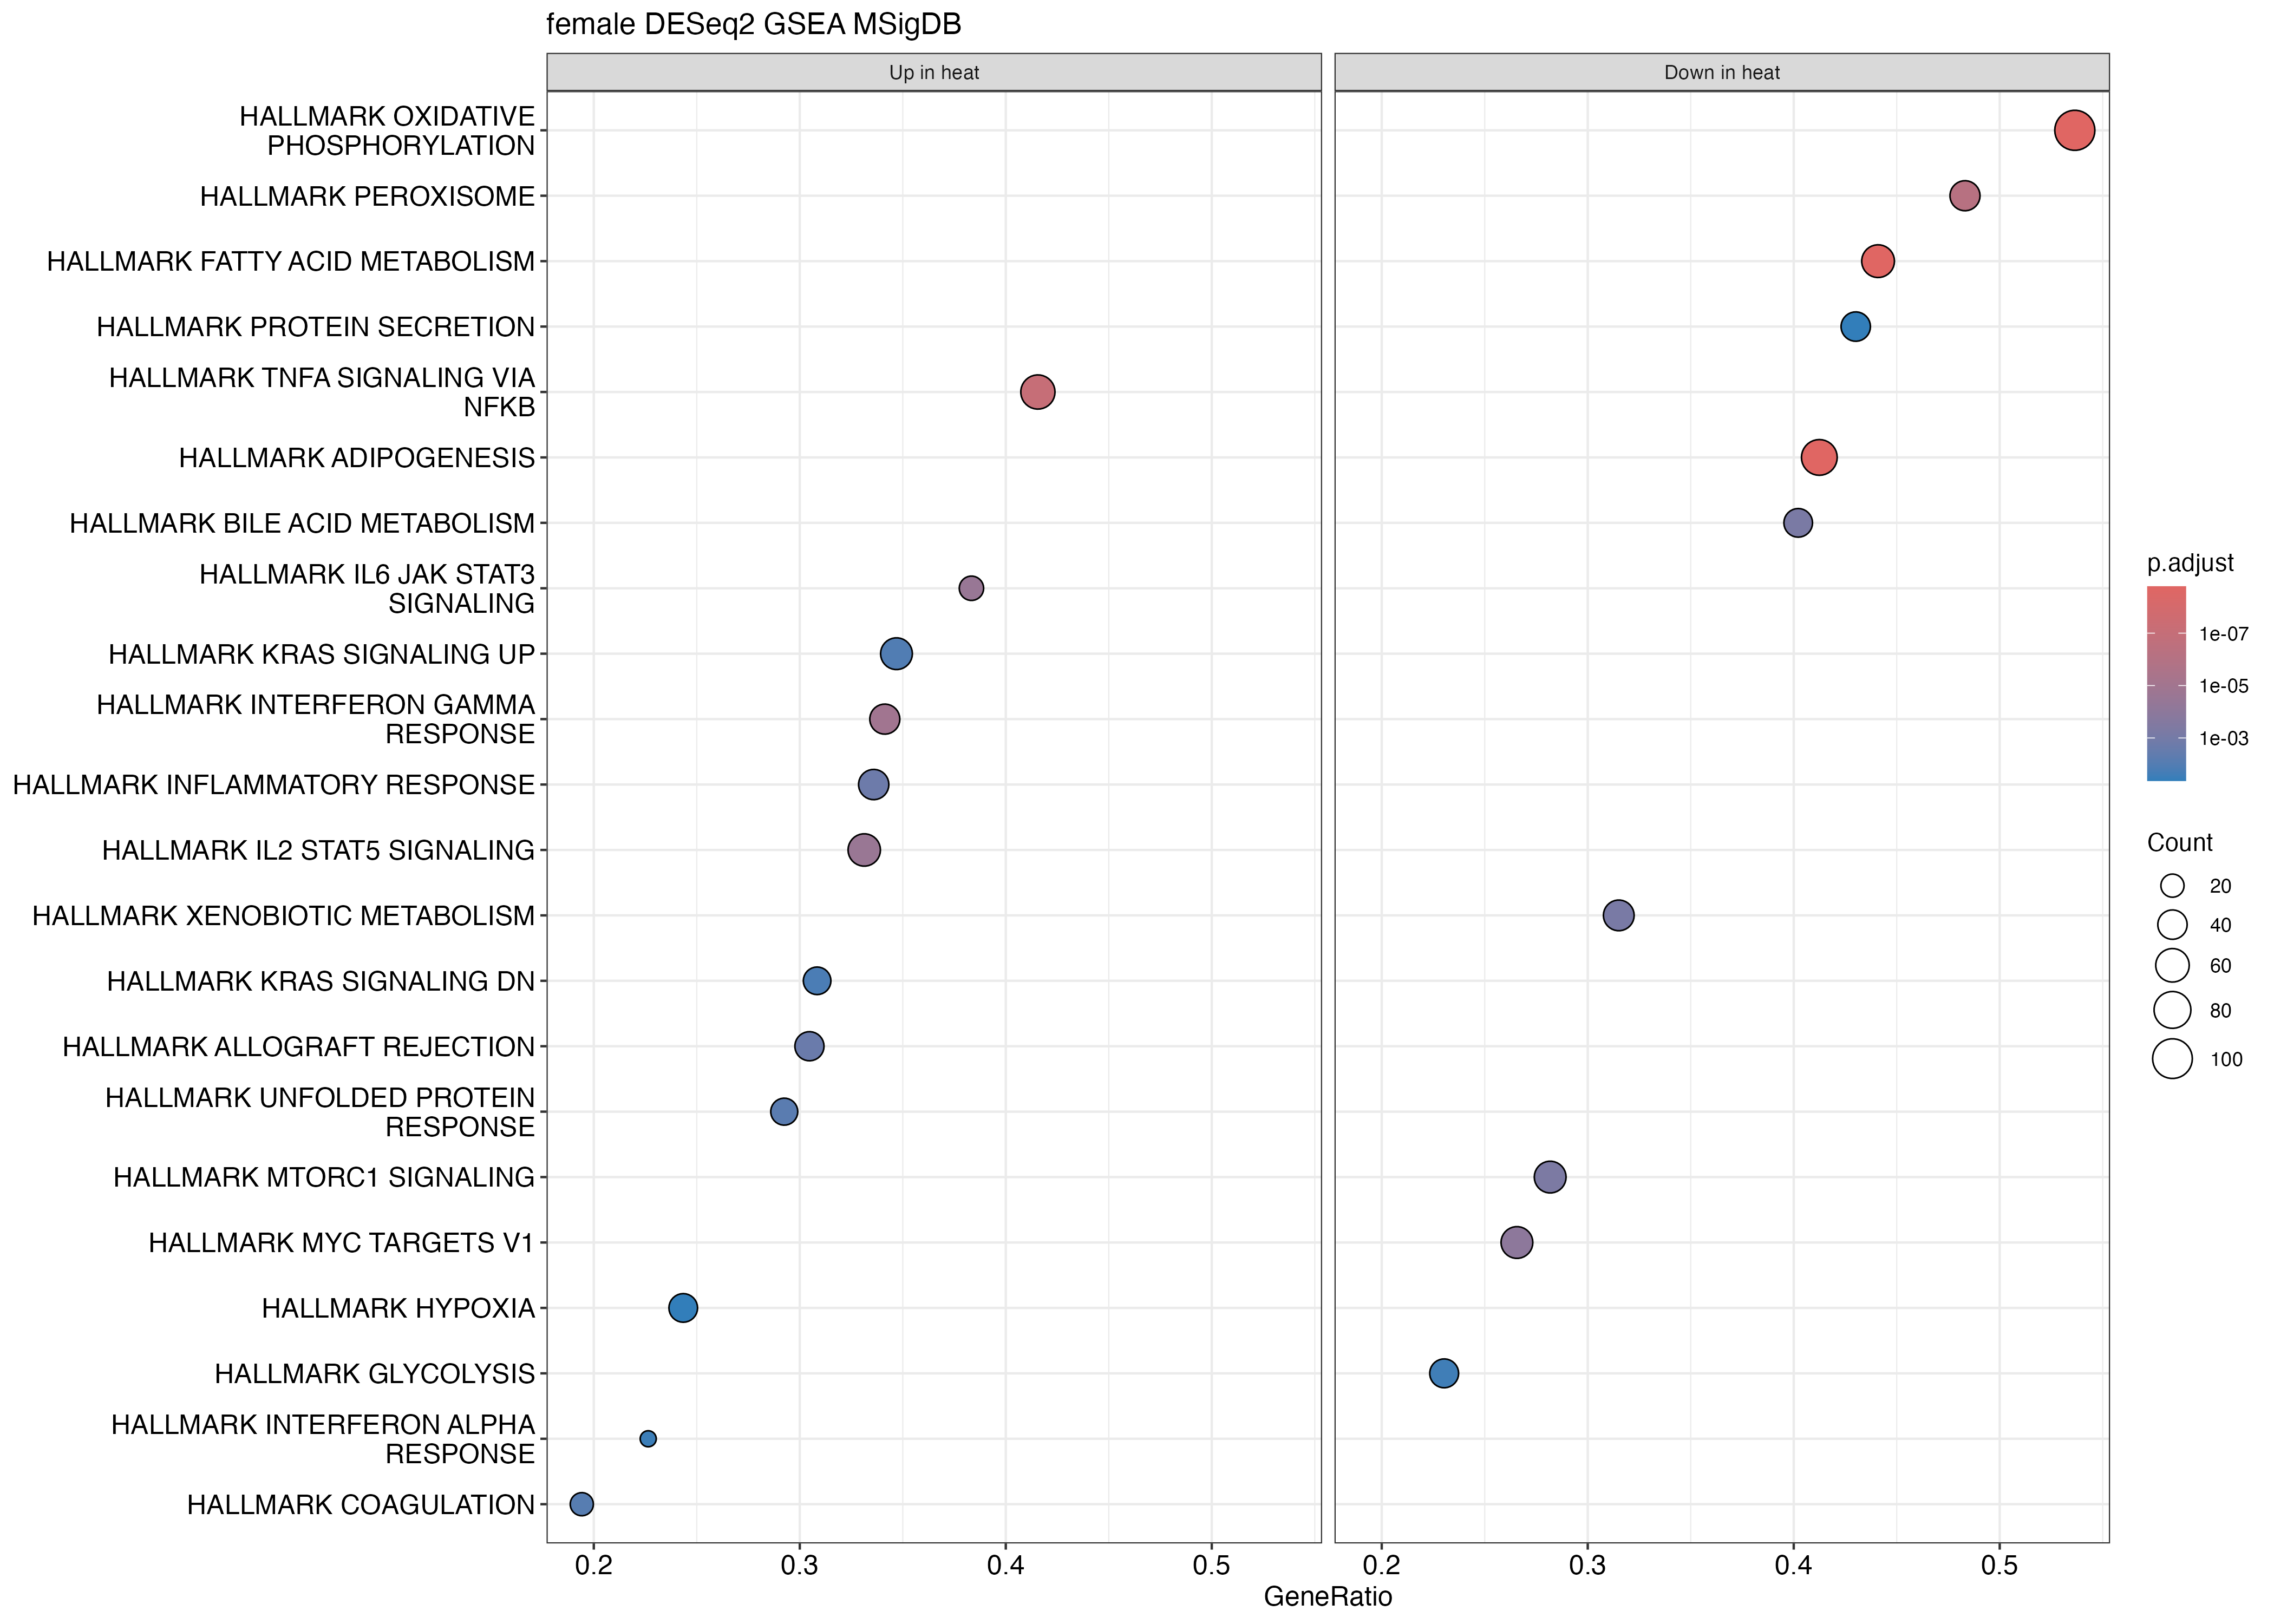

Source data for this figure (header and first rows):
ID, Description, setSize, enrichmentScore, NES, pvalue, p.adjust, qvalue, rank, leading_edge, core_enrichment
HALLMARK_OXIDATIVE_PHOSPHORYLATION, HALLMARK_OXIDATIVE_PHOSPHORYLATION, 192, -0.7848, -3.089, 1e-10, 1.66666666666667e-09, 8.7719298245614e-10, 1699, tags=54%, list=11%, signal=48%, COX10/SDHB/COX6A1/GPI/NDUFB2/NDUFS6/NDUF…
HALLMARK_FATTY_ACID_METABOLISM, HALLMARK_FATTY_ACID_METABOLISM, 127, -0.6759, -2.519, 1e-10, 1.66666666666667e-09, 8.7719298245614e-10, 1876, tags=44%, list=12%, signal=39%, SDHC/ACADM/ACSS1/ALDH3A2/ODC1/CIDEA/ADIP…
HALLMARK_ADIPOGENESIS, HALLMARK_ADIPOGENESIS, 177, -0.6391, -2.488, 1e-10, 1.66666666666667e-09, 8.7719298245614e-10, 1922, tags=41%, list=12%, signal=37%, ETFB/SDHC/ACADM/CIDEA/CAVIN2/ADIPOR2/SDH…
HALLMARK_TNFA_SIGNALING_VIA_NFKB, HALLMARK_TNFA_SIGNALING_VIA_NFKB, 154, 0.5645, 2.09, 6.76294360799179e-09, 8.45367950998974e-08, 4.44930500525776e-08, 2497, tags=42%, list=16%, signal=35%, SOCS3/CSF1/IL7R/FOSL2/MAP3K8/TNFAIP2/PLA…
HALLMARK_PEROXISOME, HALLMARK_PEROXISOME, 89, -0.6139, -2.159, 6.39412519063388e-08, 6.39412519063388e-07, 3.36532904770204e-07, 2568, tags=48%, list=17%, signal=41%, VPS4B/ABCB9/YWHAH/CDK7/RETSAT/IDI1/CNBP/…
HALLMARK_INTERFERON_GAMMA_RESPONSE, HALLMARK_INTERFERON_GAMMA_RESPONSE, 126, 0.536, 1.932, 1.31848347951239e-06, 1.09873623292699e-05, 5.78282227856312e-06, 1467, tags=34%, list=10%, signal=31%, SOCS3/TNFAIP2/ZNFX1/RSAD2/RIPK2/VCAM1/ST…
HALLMARK_IL2_STAT5_SIGNALING, HALLMARK_IL2_STAT5_SIGNALING, 163, 0.4942, 1.841, 3.85986076171958e-06, 2.75704340122827e-05, 1.45107547433067e-05, 2184, tags=33%, list=14%, signal=29%, UCK2/NFKBIZ/CSF1/XBP1/CDCP1/MAP3K8/IL1R2…
HALLMARK_IL6_JAK_STAT3_SIGNALING, HALLMARK_IL6_JAK_STAT3_SIGNALING, 60, 0.6413, 2.056, 4.93221149462663e-06, 3.08263218414164e-05, 1.6224379916535e-05, 1518, tags=38%, list=10%, signal=35%, SOCS3/CSF1/MAP3K8/IL1R2/HMOX1/A2M/STAT1/…
HALLMARK_MYC_TARGETS_V1, HALLMARK_MYC_TARGETS_V1, 192, -0.4451, -1.752, 1.77810928339201e-05, 9.8783849077334e-05, 5.19914995143863e-05, 2510, tags=27%, list=16%, signal=23%, EIF2S1/NOLC1/HDGF/CNBP/EIF4E/SYNCRIP/HDA…
HALLMARK_MTORC1_SIGNALING, HALLMARK_MTORC1_SIGNALING, 181, -0.4329, -1.693, 0.000102, 0.0005098, 0.0002683, 1934, tags=28%, list=13%, signal=25%, PNP/ABCF2/USO1/SLC2A1/PRDX1/IGFBP5/ACACA…
HALLMARK_BILE_ACID_METABOLISM, HALLMARK_BILE_ACID_METABOLISM, 92, -0.5053, -1.786, 0.0001372, 0.0006234, 0.0003281, 2662, tags=40%, list=17%, signal=33%, PIPOX/AKR1D1/RETSAT/IDI1/ABCA5/ABCA3/TTR…
HALLMARK_XENOBIOTIC_METABOLISM, HALLMARK_XENOBIOTIC_METABOLISM, 146, -0.4407, -1.686, 0.0001611, 0.0006713, 0.0003533, 2606, tags=32%, list=17%, signal=26%, DDC/PINK1/SHMT2/PGD/RETSAT/ARPP19/LPIN2/…
HALLMARK_INFLAMMATORY_RESPONSE, HALLMARK_INFLAMMATORY_RESPONSE, 131, 0.454, 1.642, 0.0004593, 0.001767, 0.0009297, 2181, tags=34%, list=14%, signal=29%, CSF1/IL7R/CSF3/RIPK2/SELENOS/CD48/RELA/E…
HALLMARK_ALLOGRAFT_REJECTION, HALLMARK_ALLOGRAFT_REJECTION, 128, 0.454, 1.641, 0.0006234, 0.002227, 0.001172, 1712, tags=30%, list=11%, signal=27%, CSF1/RIPK2/WAS/STAT1/SRGN/TRAT1/IL16/FAS…
HALLMARK_UNFOLDED_PROTEIN_RESPONSE, HALLMARK_UNFOLDED_PROTEIN_RESPONSE, 106, 0.4475, 1.585, 0.001949, 0.006497, 0.003419, 2306, tags=29%, list=15%, signal=25%, EIF2AK3/XBP1/CKS1B/H2AX/ATF6/NFYB/WIPI1/…
HALLMARK_COAGULATION, HALLMARK_COAGULATION, 103, 0.4645, 1.632, 0.002566, 0.008017, 0.00422, 1298, tags=19%, list=8%, signal=18%, FGG/FGA/C8A/CLU/PLAU/A2M/MMP7/C8B/SERPIN…
HALLMARK_KRAS_SIGNALING_UP, HALLMARK_KRAS_SIGNALING_UP, 147, 0.414, 1.52, 0.003741, 0.011, 0.005791, 2474, tags=35%, list=16%, signal=29%, IL7R/PLAU/ST6GAL1/KLF4/F2RL1/SOX9/CFH/EP…
HALLMARK_KRAS_SIGNALING_DN, HALLMARK_KRAS_SIGNALING_DN, 107, 0.4377, 1.55, 0.005685, 0.01579, 0.008312, 3013, tags=31%, list=20%, signal=25%, ZBTB16/RSAD2/IGFBP2/C5/TNNI3/MACROH2A2/S…
HALLMARK_GLYCOLYSIS, HALLMARK_GLYCOLYSIS, 165, -0.3717, -1.441, 0.009829, 0.02587, 0.01361, 2114, tags=23%, list=14%, signal=20%, PDK3/CASP6/ZNF292/XYLT2/GAL3ST1/PC/SDHC/…
HALLMARK_INTERFERON_ALPHA_RESPONSE, HALLMARK_INTERFERON_ALPHA_RESPONSE, 53, 0.5012, 1.575, 0.01192, 0.0298, 0.01568, 838, tags=23%, list=5%, signal=21%, CSF1/TENT5A/RSAD2/RIPK2/DHX58/STAT2/CNP/…
HALLMARK_PROTEIN_SECRETION, HALLMARK_PROTEIN_SECRETION, 93, -0.3999, -1.416, 0.01883, 0.0428, 0.02253, 3257, tags=43%, list=21%, signal=34%, RAB5A/KIF1B/AP1G1/COPE/AP3B1/RER1/SEC31A…
HALLMARK_HYPOXIA, HALLMARK_HYPOXIA, 152, 0.3719, 1.376, 0.0187, 0.0428, 0.02253, 1839, tags=24%, list=12%, signal=22%, FOSL2/CP/HMOX1/EFNA1/CDKN1C/P4HA2/NFIL3/…
